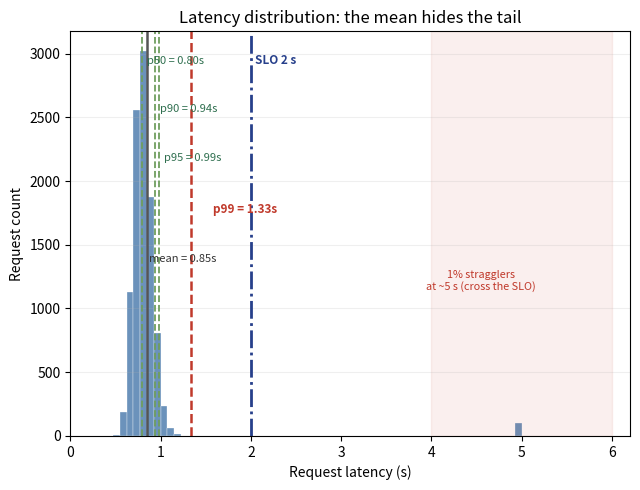

Recreate this plot in Python. (Note: this script raises an exception after producing the figure.)
import matplotlib
matplotlib.use('Agg')
import matplotlib.pyplot as plt
import numpy as np

# ---- fig-06-0602: Latency distribution (p50/p90/p95/p99 + mean) ----
# 99% of requests ~ log-normal around a healthy p50 ~0.75-0.8 s, 1% stragglers at 5 s.
# The point of Fig 6.2: the mean (~0.84 s) looks healthy, but the 1% tail is real.
# Percentiles are read off THIS synthetic stream (p50=0.80, p90=0.94, p95=0.99, p99=1.33);
# the 1% stragglers beyond the 99th percentile are the ones that cross the 2 s SLO.
rng = np.random.default_rng(42)
healthy = rng.lognormal(mean=np.log(0.8), sigma=0.12, size=9900)   # 99% around 0.8 s
stragg = np.full(100, 5.0)                                          # 1% at 5 s
lat = np.concatenate([healthy, stragg])
lat = np.clip(lat, 0.2, 6.0)

fig, ax = plt.subplots(figsize=(6.5, 5.0))
ax.hist(lat, bins=60, color='#3a6ea5', alpha=0.75, edgecolor='white', lw=0.3)
mean = lat.mean()
for p, yoff, xoff in [(50, 0.92, 0.05), (90, 0.80, 0.05), (95, 0.68, 0.05)]:
    v = np.percentile(lat, p)
    ax.axvline(v, color='#6f9e5f', ls='--', lw=1.3)
    ax.annotate(f'p{p} = {v:.2f}s', xy=(v, ax.get_ylim()[1]*0.9),
                xytext=(v+xoff, ax.get_ylim()[1]*yoff), fontsize=8, color='#2f6f4f')
# p99 breaches the tail: highlight it in red as the one the 1% stragglers set off beyond.
v99 = np.percentile(lat, 99)
ax.axvline(v99, color='#c0392b', ls='--', lw=1.8)
ax.annotate(f'p99 = {v99:.2f}s', xy=(v99, ax.get_ylim()[1]*0.56),
            xytext=(v99+0.25, ax.get_ylim()[1]*0.55), fontsize=8.5, color='#c0392b', fontweight='bold')
ax.axvline(mean, color='#555', ls='-', lw=1.8)
ax.annotate(f'mean = {mean:.2f}s', xy=(mean, ax.get_ylim()[1]*0.44),
            xytext=(mean*1.03, ax.get_ylim()[1]*0.43), fontsize=8, color='#333')
# 2 s SLO line
ax.axvline(2.0, color='#27408b', ls='-.', lw=2.0)
ax.annotate('SLO 2 s', xy=(2.0, ax.get_ylim()[1]*0.93),
            xytext=(2.05, ax.get_ylim()[1]*0.92), fontsize=8.5, color='#27408b', fontweight='bold')
ax.axvspan(4.0, 6.0, color='#c0392b', alpha=0.08)
ax.text(4.55, ax.get_ylim()[1]*0.36, '1% stragglers\nat ~5 s (cross the SLO)', fontsize=7.8, color='#c0392b', ha='center')
ax.set_xlabel('Request latency (s)')
ax.set_ylabel('Request count')
ax.set_title('Latency distribution: the mean hides the tail')
ax.set_xlim(0, 6.2)
ax.grid(alpha=0.2, axis='y')
plt.tight_layout()
plt.savefig('design/manuscript/chapter-06/figures/fig-06-0602.png', dpi=150)
plt.close()
print('wrote fig-06-0602')
